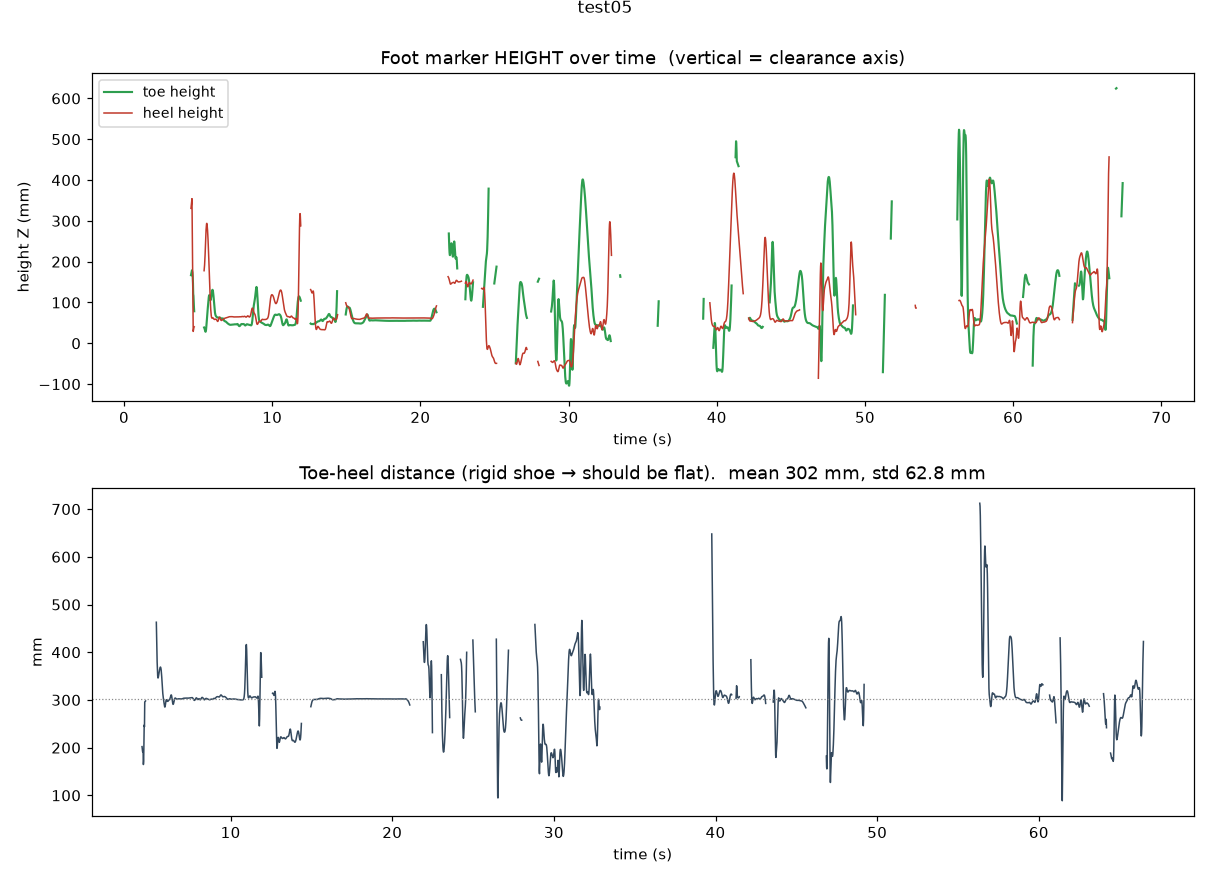

The table this chart was drawn from, first rows:
time_s, toe_x_mm, toe_y_mm, toe_z_mm, heel_x_mm, heel_y_mm, heel_z_mm
0.0000, , , , , , 
0.0167, , , , , , 
0.0334, , , , , , 
0.0500, , , , , , 
0.0667, , , , , , 
0.0834, , , , , , 
0.1001, , , , , , 
0.1168, , , , , , 
0.1334, , , , , , 
0.1501, , , , , , 
0.1668, , , , , , 
0.1835, , , , , , 
0.2002, , , , , , 
0.2168, , , , , , 
0.2335, , , , , , 
0.2502, , , , , , 
0.2669, , , , , , 
0.2836, , , , , , 
0.3002, , , , , , 
0.3169, , , , , , 
0.3336, , , , , , 
0.3503, , , , , , 
0.3670, , , , , , 
0.3836, , , , , , 
0.4003, , , , , , 
0.4170, , , , , , 
0.4337, , , , , , 
0.4504, , , , , , 
0.4670, , , , , , 
0.4837, , , , , , 
0.5004, , , , , , 
0.5171, , , , , , 
0.5338, , , , , , 
0.5504, , , , , , 
0.5671, , , , , , 
0.5838, , , , , , 
0.6005, , , , , , 
0.6172, , , , , , 
0.6338, , , , , , 
0.6505, , , , , , 
0.6672, , , , , , 
0.6839, , , , , , 
0.7006, , , , , , 
0.7172, , , , , , 
0.7339, , , , , , 
0.7506, , , , , , 
0.7673, , , , , , 
0.7840, , , , , , 
0.8006, , , , , , 
0.8173, , , , , , 
0.8340, , , , , , 
0.8507, , , , , , 
0.8674, , , , , , 
0.8840, , , , , , 
0.9007, , , , , , 
0.9174, , , , , , 
0.9341, , , , , , 
0.9508, , , , , , 
0.9674, , , , , , 
0.9841, , , , , , 
... 4,329 more rows
